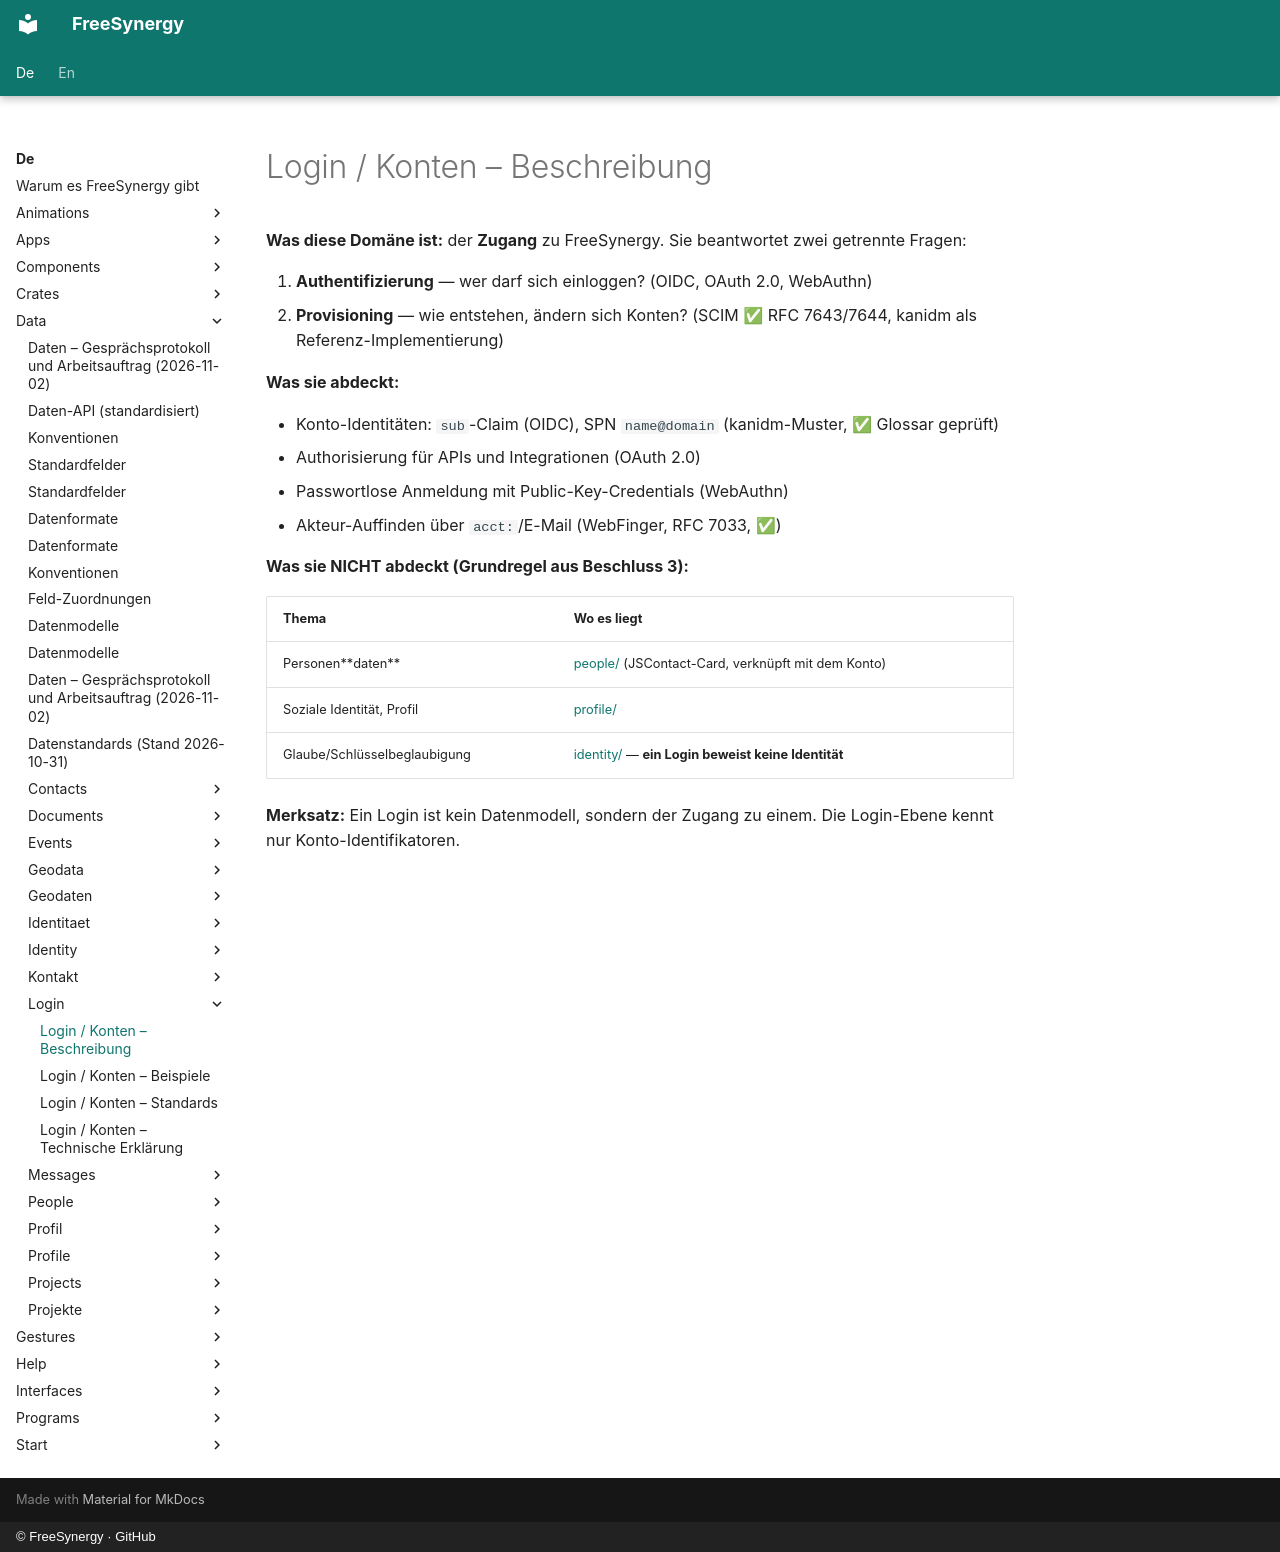

repository: FreeSynergy/fs-documentation · page: de/data/login/description/index.html · generator: mkdocs · copyright: © FreeSynergy · GitHub

# Login / Konten – Beschreibung

**Was diese Domäne ist:** der **Zugang** zu FreeSynergy. Sie beantwortet zwei getrennte Fragen:

1. **Authentifizierung** — wer darf sich einloggen? (OIDC, OAuth 2.0, WebAuthn)
2. **Provisioning** — wie entstehen, ändern sich Konten? (SCIM ✅ RFC 7643/7644, kanidm als Referenz-Implementierung)

**Was sie abdeckt:**

- Konto-Identitäten: `sub`-Claim (OIDC), SPN `name@domain` (kanidm-Muster, ✅ Glossar geprüft)
- Authorisierung für APIs und Integrationen (OAuth 2.0)
- Passwortlose Anmeldung mit Public-Key-Credentials (WebAuthn)
- Akteur-Auffinden über `acct:`/E-Mail (WebFinger, RFC 7033, ✅)

**Was sie NICHT abdeckt (Grundregel aus Beschluss 3):**

| Thema | Wo es liegt |
|-------|-------------|
| Personen**daten** | [people/](../people/index.md) (JSContact-Card, verknüpft mit dem Konto) |
| Soziale Identität, Profil | [profile/](../profile/index.md) |
| Glaube/Schlüsselbeglaubigung | [identity/](../identity/index.md) — **ein Login beweist keine Identität** |

**Merksatz:** Ein Login ist kein Datenmodell, sondern der Zugang zu einem. Die Login-Ebene kennt nur Konto-Identifikatoren.
